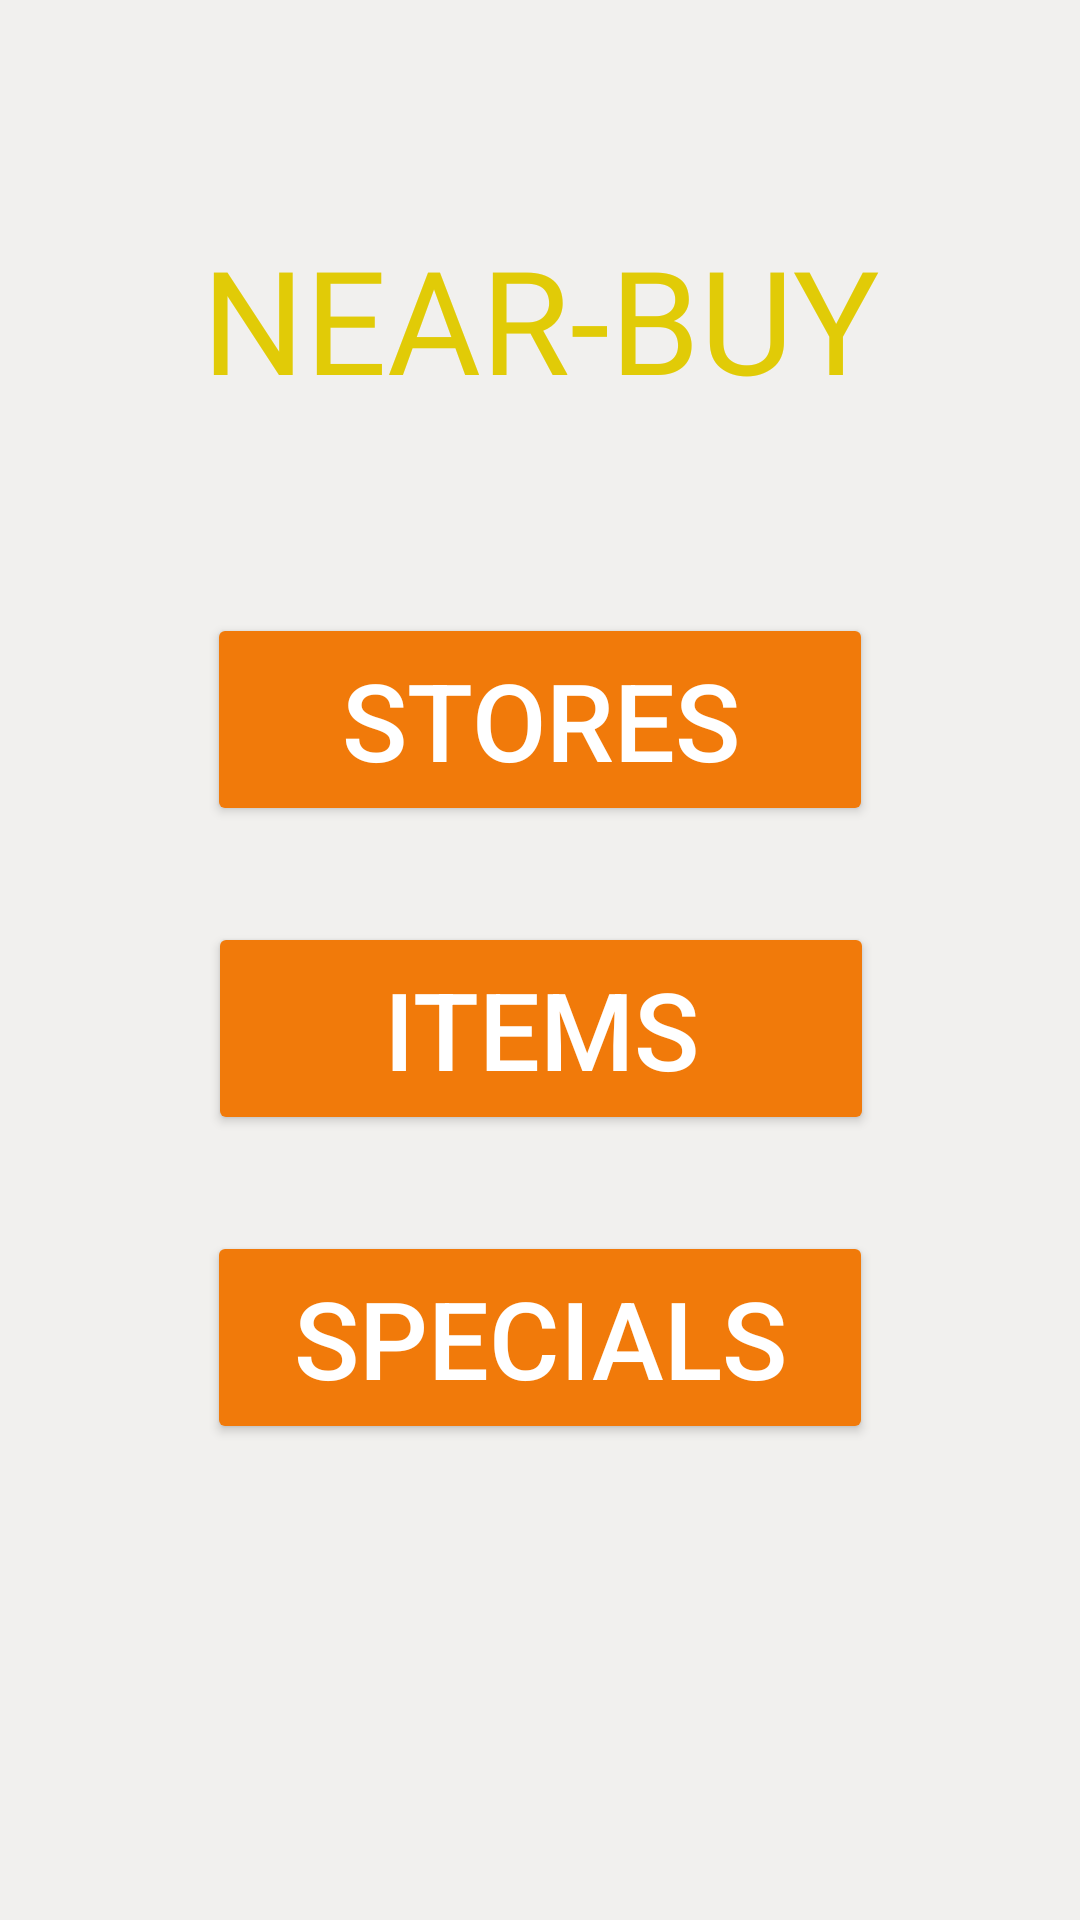

Android layout source for this screen:
<!-- AndroidManifest.xml: application theme Theme.Nearbuy -->
<!-- res/layout/activity_main.xml -->
<?xml version="1.0" encoding="utf-8"?>
<androidx.constraintlayout.widget.ConstraintLayout xmlns:android="http://schemas.android.com/apk/res/android"
    xmlns:app="http://schemas.android.com/apk/res-auto"
    xmlns:tools="http://schemas.android.com/tools"
    android:id="@+id/container"
    android:layout_width="match_parent"
    android:layout_height="match_parent"
    android:background="#F1F0EE"
    android:paddingTop="?attr/actionBarSize">


    <Button
        android:id="@+id/main_specials"
        android:layout_width="222dp"
        android:layout_height="71dp"
        android:layout_centerHorizontal="true"
        android:layout_gravity="center_horizontal"
        android:layout_marginTop="32dp"
        android:text="SPECIALS"
        android:textColor="@color/white"
        android:textSize="36sp"
        app:backgroundTint="?android:attr/colorActivatedHighlight"
        app:layout_constraintEnd_toEndOf="parent"
        app:layout_constraintHorizontal_bias="0.5"
        app:layout_constraintStart_toStartOf="parent"
        app:layout_constraintTop_toBottomOf="@+id/main_items" />

    <Button
        android:id="@+id/main_items"
        android:layout_width="222dp"
        android:layout_height="71dp"
        android:layout_centerHorizontal="true"
        android:layout_gravity="center_horizontal"
        android:layout_marginTop="32dp"
        android:onClick="launchItemsActivity"
        android:text="ITEMS"
        android:textColor="@color/white"
        android:textSize="36sp"
        app:backgroundTint="?android:attr/colorActivatedHighlight"
        app:layout_constraintEnd_toEndOf="parent"
        app:layout_constraintHorizontal_bias="0.502"
        app:layout_constraintStart_toStartOf="parent"
        app:layout_constraintTop_toBottomOf="@+id/main_stores" />

    <TextView
        android:id="@+id/main"
        android:layout_width="wrap_content"
        android:layout_height="wrap_content"
        android:layout_marginTop="16dp"
        android:fontFamily="@font/arbutus"
        android:padding="2dp"
        android:text="@string/app_name"
        android:textAllCaps="true"
        android:textColor="#E1CB07"
        android:textSize="48sp"
        app:layout_constraintEnd_toEndOf="parent"
        app:layout_constraintHorizontal_bias="0.5"
        app:layout_constraintStart_toStartOf="parent"
        app:layout_constraintTop_toTopOf="parent" />

    <Button
        android:id="@+id/main_stores"
        android:onClick="launchStoresActivity"
        android:layout_width="222dp"
        android:layout_height="71dp"
        android:layout_centerHorizontal="true"
        android:layout_gravity="center_horizontal"
        android:layout_marginTop="64dp"
        android:text="STORES"
        android:textColor="@color/white"
        android:textSize="36sp"
        app:backgroundTint="?android:attr/colorActivatedHighlight"
        app:layout_constraintEnd_toEndOf="parent"
        app:layout_constraintStart_toStartOf="parent"
        app:layout_constraintTop_toBottomOf="@+id/main" />


</androidx.constraintlayout.widget.ConstraintLayout>
<!-- resources referenced by this layout -->
<resources>
  <string name="app_name">near-buy</string>
  <style name="Theme.Nearbuy" parent="Theme.MaterialComponents.DayNight.DarkActionBar">
          
          <item name="colorPrimary">@color/purple_500</item>
          <item name="colorPrimaryVariant">@color/purple_700</item>
          <item name="colorOnPrimary">@color/white</item>
          
          <item name="colorSecondary">@color/teal_200</item>
          <item name="colorSecondaryVariant">@color/teal_700</item>
          <item name="colorOnSecondary">@color/black</item>
          
          <item name="android:statusBarColor" tools:targetApi="l">?attr/colorPrimaryVariant</item>
          
      </style>
  <!-- not gathered from this repository: default colours our renderer supplied (Android Studio template values) -->
  <color name="purple_500">#FF6200EE</color>
  <color name="purple_700">#FF3700B3</color>
  <color name="teal_200">#FF03DAC5</color>
  <color name="teal_700">#FF018786</color>
  <color name="black">#FF000000</color>
  <color name="white">#FFFFFFFF</color>
</resources>
